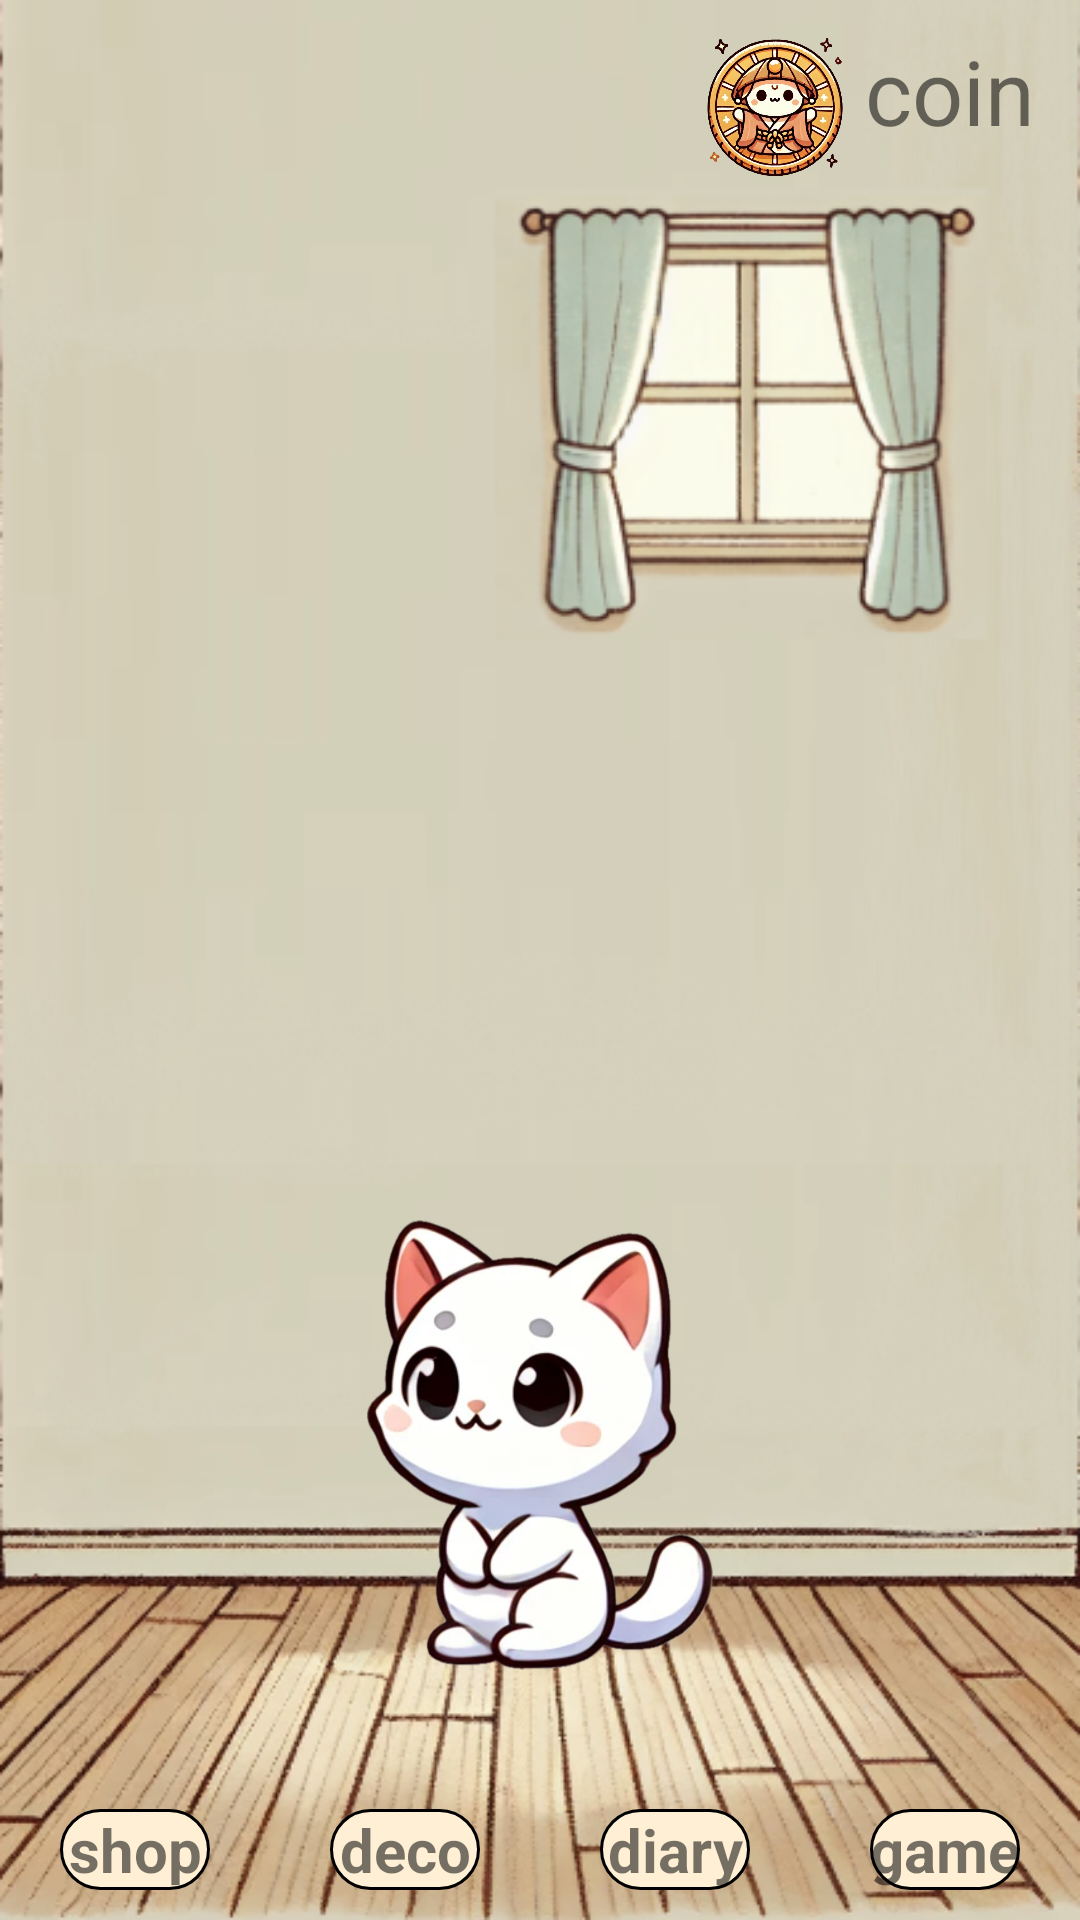

Produce the Android XML layout that renders to this screen, including the resource entries it uses.
<!-- AndroidManifest.xml: application theme Theme.TestFolder -->
<!-- res/layout/activity_cat_room.xml -->
<?xml version="1.0" encoding="utf-8"?>
<androidx.constraintlayout.widget.ConstraintLayout xmlns:android="http://schemas.android.com/apk/res/android"
    xmlns:app="http://schemas.android.com/apk/res-auto"
    xmlns:tools="http://schemas.android.com/tools"
    android:id="@+id/main"
    android:layout_width="match_parent"
    android:layout_height="match_parent"
    tools:context=".CatRoomActivity">

    <androidx.constraintlayout.widget.ConstraintLayout
        android:layout_width="match_parent"
        android:layout_height="match_parent">

        <FrameLayout
            android:layout_width="match_parent"
            android:layout_height="match_parent"
            android:scaleType="centerCrop"
            android:background="@drawable/room3" >

        </FrameLayout>

        <LinearLayout
            android:layout_width="0dp"
            android:layout_height="0dp"
            android:orientation="vertical"
            app:layout_constraintTop_toTopOf="parent"
            app:layout_constraintBottom_toTopOf="@+id/bottomLayout"
            app:layout_constraintStart_toStartOf="parent"
            app:layout_constraintEnd_toEndOf="parent">

            <LinearLayout
                android:layout_width="match_parent"
                android:layout_height="wrap_content"
                android:layout_margin="10dp"
                android:gravity="end"
                android:orientation="horizontal">

                <ImageView
                    android:id="@+id/imageView3"
                    android:layout_width="50dp"
                    android:layout_height="match_parent"
                    android:layout_gravity="end"
                    app:srcCompat="@drawable/coin2" />

                <TextView
                    android:id="@+id/coin_text"
                    android:layout_width="wrap_content"
                    android:layout_height="wrap_content"
                    android:layout_gravity="end"
                    android:layout_margin="5dp"
                    android:gravity="center_horizontal|center_vertical"
                    android:text="coin"
                    android:textSize="30sp" />
            </LinearLayout>

            <LinearLayout
                android:layout_width="match_parent"
                android:layout_height="match_parent"
                android:orientation="vertical">

                <LinearLayout
                    android:layout_width="match_parent"
                    android:layout_height="wrap_content"
                    android:layout_weight="2"
                    android:orientation="horizontal"></LinearLayout>

                <LinearLayout
                    android:layout_width="match_parent"
                    android:layout_height="wrap_content"
                    android:layout_weight="3"
                    android:orientation="horizontal"></LinearLayout>

                <LinearLayout
                    android:layout_width="match_parent"
                    android:layout_height="wrap_content"
                    android:layout_weight="3"
                    android:orientation="horizontal">

                    <TextView
                        android:id="@+id/textView11"
                        android:layout_width="wrap_content"
                        android:layout_height="wrap_content"
                        android:layout_weight="1"
                        android:text="TextView"
                        android:visibility="invisible" />
                </LinearLayout>

                <LinearLayout
                    android:layout_width="match_parent"
                    android:layout_height="wrap_content"
                    android:layout_weight="3"
                    android:orientation="horizontal">

                    <TextView
                        android:id="@+id/textView9"
                        android:layout_width="wrap_content"
                        android:layout_height="wrap_content"
                        android:layout_weight="1"
                        android:text="TextView"
                        android:visibility="invisible" />

                    <TextView
                        android:id="@+id/textView10"
                        android:layout_width="wrap_content"
                        android:layout_height="wrap_content"
                        android:layout_weight="1"
                        android:text="TextView"
                        android:visibility="invisible" />
                </LinearLayout>

                <LinearLayout
                    android:layout_width="match_parent"
                    android:layout_height="wrap_content"
                    android:layout_weight="1"
                    android:orientation="horizontal">

                    <TextView
                        android:id="@+id/textView8"
                        android:layout_width="wrap_content"
                        android:layout_height="wrap_content"
                        android:layout_weight="1"
                        android:text="TextView"
                        android:visibility="invisible" />

                    <ImageView
                        android:id="@+id/imageView2"
                        android:layout_width="50dp"
                        android:layout_height="170dp"
                        android:layout_weight="1"
                        app:srcCompat="@drawable/sitting_cat" />

                    <TextView
                        android:id="@+id/textView7"
                        android:layout_width="wrap_content"
                        android:layout_height="wrap_content"
                        android:layout_weight="1"
                        android:text="TextView"
                        android:visibility="invisible" />
                </LinearLayout>

            </LinearLayout>


        </LinearLayout>

        <LinearLayout
            android:id="@+id/bottomLayout"
            android:layout_width="0dp"
            android:layout_height="wrap_content"
            android:orientation="horizontal"
            app:layout_constraintBottom_toBottomOf="parent"
            app:layout_constraintStart_toStartOf="parent"
            app:layout_constraintEnd_toEndOf="parent">

            <TextView
                android:id="@+id/shop_btn"
                android:layout_width="match_parent"
                android:layout_height="wrap_content"
                android:layout_marginStart="20dp"
                android:layout_marginTop="10dp"
                android:layout_marginEnd="20dp"
                android:layout_marginBottom="10dp"
                android:layout_weight="1"
                android:background="@drawable/circle_btn_style"
                android:clickable="true"
                android:gravity="center"
                android:text="shop"
                android:textSize="20sp"
                android:textStyle="bold" />

            <TextView
                android:id="@+id/deco_btn"
                android:layout_width="match_parent"
                android:layout_height="wrap_content"
                android:layout_weight="1"
                android:gravity="center"
                android:layout_marginStart="20dp"
                android:layout_marginTop="10dp"
                android:layout_marginEnd="20dp"
                android:layout_marginBottom="10dp"
                android:textSize="20sp"
                android:clickable="true"
                android:background="@drawable/circle_btn_style"
                android:text="deco"
                android:textStyle="bold" />


            <TextView
                android:id="@+id/diary_btn"
                android:layout_width="match_parent"
                android:layout_height="wrap_content"
                android:layout_weight="1"
                android:gravity="center"
                android:layout_marginStart="20dp"
                android:layout_marginTop="10dp"
                android:layout_marginEnd="20dp"
                android:layout_marginBottom="10dp"
                android:background="@drawable/circle_btn_style"
                android:text="diary"
                android:clickable="true"
                android:textSize="20sp"
                android:textStyle="bold" />
            <TextView
                android:id="@+id/game_btn"
                android:layout_width="match_parent"
                android:layout_height="wrap_content"
                android:layout_weight="1"
                android:layout_marginStart="20dp"
                android:layout_marginTop="10dp"
                android:layout_marginEnd="20dp"
                android:layout_marginBottom="10dp"
                android:gravity="center"
                android:clickable="true"
                android:background="@drawable/circle_btn_style"
                android:text="game"
                android:textSize="20sp"
                android:textStyle="bold" />
            </LinearLayout>

    </androidx.constraintlayout.widget.ConstraintLayout>

</androidx.constraintlayout.widget.ConstraintLayout>
<!-- resources referenced by this layout -->
<resources>
  <!-- drawable circle_btn_style (drawable) -->
  <?xml version="1.0" encoding="utf-8"?>
  <selector xmlns:android="http://schemas.android.com/apk/res/android">
      <item>
          <shape>
              <solid android:color="#FFFFEFD5"/>
              <stroke android:width="1dp" android:color="#FF000000" />
              <corners android:radius="40dp"/>
              <padding android:left="0dip" android:top="0dip" android:right="0dip" android:bottom="0dip" />
          </shape>
  
      </item>
  </selector>
  <!-- drawable coin2: png bitmap (drawable, 405179 bytes) -->
  <!-- drawable room3: png bitmap (drawable, 362354 bytes) -->
  <!-- drawable sitting_cat: png bitmap (drawable, 814186 bytes) -->
  <style name="Theme.TestFolder" parent="Base.Theme.TestFolder" />
  <style name="Base.Theme.TestFolder" parent="Theme.AppCompat.DayNight.NoActionBar">
          
          
      </style>
</resources>
